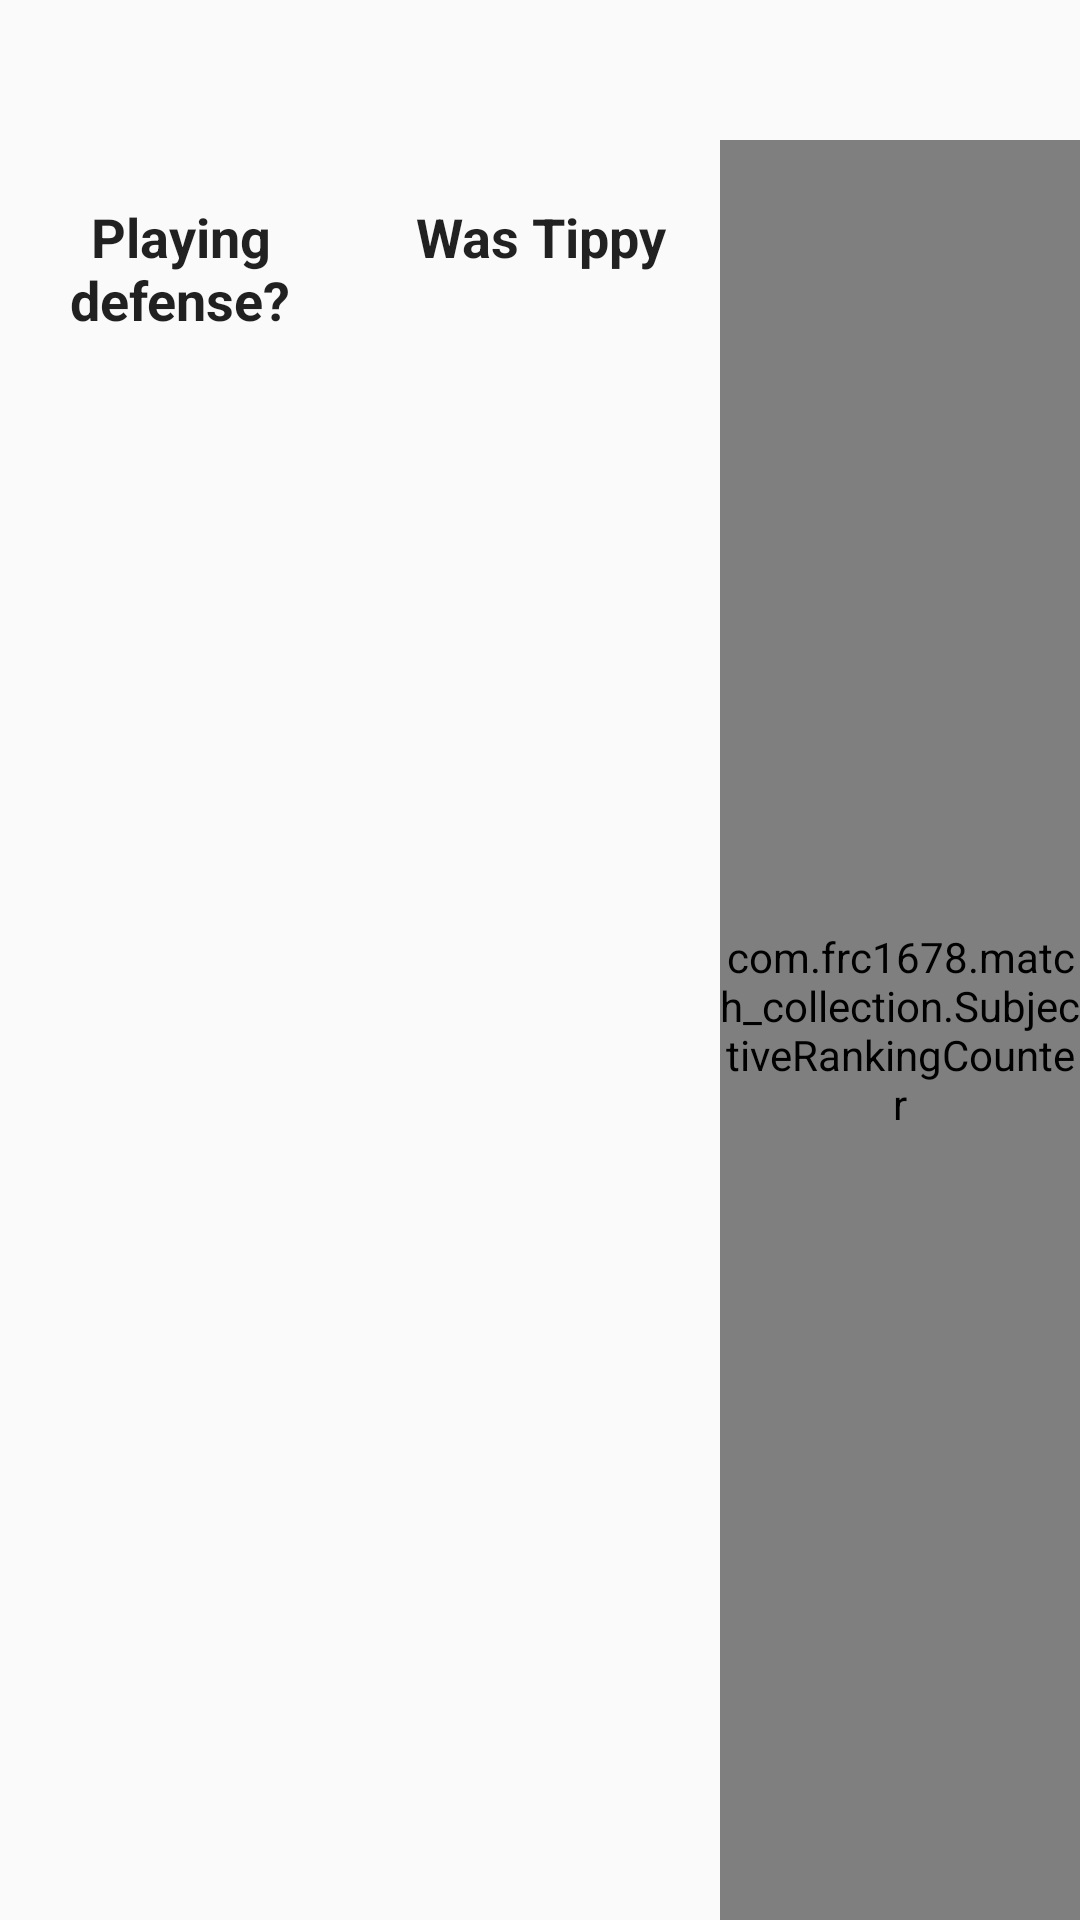

Layout XML and referenced resources for this Android screen:
<!-- AndroidManifest.xml: application theme AppTheme -->
<!-- res/layout/subjective_ranking_counter_panel.xml -->
<?xml version="1.0" encoding="utf-8"?>
<RelativeLayout xmlns:android="http://schemas.android.com/apk/res/android"
    xmlns:custom="http://schemas.android.com/apk/res-auto"
    xmlns:tools="http://schemas.android.com/tools"
    android:id="@+id/layoutBackground"
    android:layout_width="match_parent"
    android:layout_height="wrap_content">

    <TextView
        android:id="@+id/tv_team_number"
        style="@style/tv_team_number_subj"
        android:text="" />

    <ToggleButton
        android:id="@+id/defense_toggle"
        style="@style/tb_subj_defense"
        android:layout_width="120dp"
        android:layout_below="@id/tv_team_number"
        android:textOff="@string/playing_defense"
        android:textOn="Defense" />

    <ToggleButton
        android:id="@+id/tippy_toggle"
        style="@style/tb_subj_defense"
        android:layout_width="120dp"
        android:layout_below="@id/tv_team_number"
        android:layout_toEndOf="@id/defense_toggle"
        android:textOff="@string/tippy"
        android:textOn="@string/tippy" />


    <com.frc1678.match_collection.SubjectiveRankingCounter
        android:id="@+id/counter_quickness"
        android:layout_width="150dp"
        android:layout_height="match_parent"
        android:layout_toEndOf="@id/tippy_toggle"
        android:layout_below="@id/tv_team_number"
        custom:dataName="@string/quickness" />

    <com.frc1678.match_collection.SubjectiveRankingCounter
        android:id="@+id/counter_field_awareness"
        android:layout_width="150dp"
        android:layout_height="match_parent"
        android:layout_below="@id/tv_team_number"
        android:layout_toEndOf="@id/counter_quickness"
        android:rotationX="360"
        custom:dataName="@string/field_aware" />

</RelativeLayout>
<!-- resources referenced by this layout -->
<resources>
  <string name="field_aware">Field Aware</string>
  <string name="playing_defense">Playing defense?</string>
  <string name="quickness">Quickness</string>
  <string name="tippy">Was Tippy</string>
  <style name="tb_subj_defense" parent="android:Widget">
          <item name="android:layout_width">match_parent</item>
          <item name="android:layout_height">match_parent</item>
          <item name="android:layout_marginVertical">@dimen/very_small</item>
          <item name="android:gravity">top|center</item>
          <item name="android:paddingVertical">@dimen/very_small</item>
          <item name="android:textSize">@dimen/smaller_text</item>
          <item name="android:textStyle">bold</item>
          <item name="android:background">?attr/selectableItemBackgroundBorderless</item>
      </style>
  <style name="tv_team_number_subj" parent="android:Widget">
          <item name="android:layout_width">match_parent</item>
          <item name="android:layout_height">wrap_content</item>
          <item name="android:textColor">@color/black</item>
          <item name="android:textStyle">bold</item>
          <item name="android:textSize">@dimen/medium_text</item>
          <item name="android:gravity">center</item>
      </style>
  <style name="AppTheme" parent="Theme.AppCompat.Light.NoActionBar">
          
          <item name="colorPrimary">@color/colorPrimary</item>
          <item name="colorPrimaryDark">@color/colorPrimaryDark</item>
          <item name="colorAccent">@color/colorAccent</item>
      </style>
  <dimen name="very_small">10dp</dimen>
  <dimen name="smaller_text">18sp</dimen>
  <color name="black">#000000</color>
  <dimen name="medium_text">35sp</dimen>
  <color name="colorPrimary">#008577</color>
  <color name="colorPrimaryDark">#00574B</color>
  <color name="colorAccent">#D81B60</color>
</resources>
